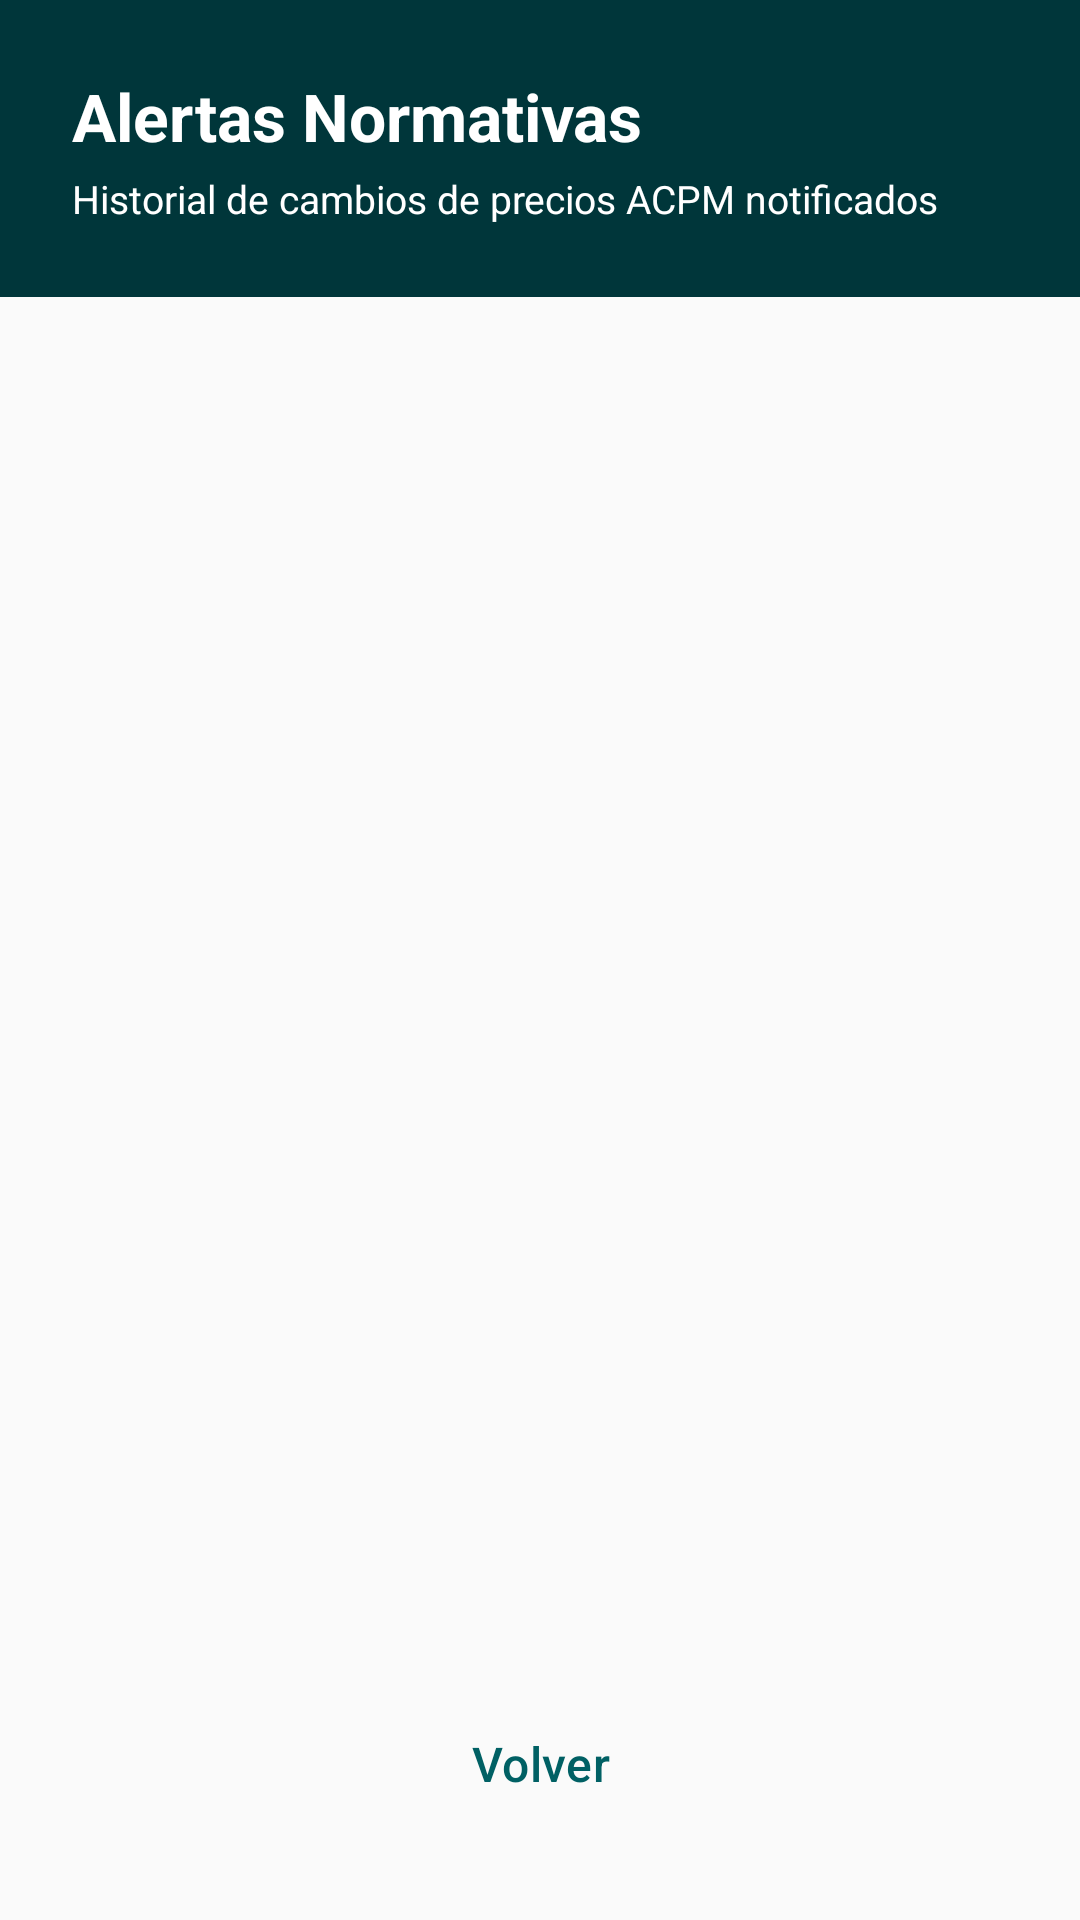

Layout XML and referenced resources for this Android screen:
<!-- AndroidManifest.xml: application theme Theme.QEstaciones -->
<!-- res/layout/actividad_alertas_normativas.xml -->
<?xml version="1.0" encoding="utf-8"?>
<LinearLayout xmlns:android="http://schemas.android.com/apk/res/android"
    xmlns:app="http://schemas.android.com/apk/res-auto"
    android:layout_width="match_parent"
    android:layout_height="match_parent"
    android:orientation="vertical"
    android:background="@color/fondo">

    
    <LinearLayout
        android:layout_width="match_parent"
        android:layout_height="wrap_content"
        android:orientation="vertical"
        android:background="@color/primario_oscuro"
        android:padding="24dp">

        <TextView
            android:layout_width="match_parent"
            android:layout_height="wrap_content"
            android:text="@string/titulo_alertas_normativas"
            android:textSize="22sp"
            android:textStyle="bold"
            android:textColor="@color/texto_sobre_primario" />

        <TextView
            android:layout_width="match_parent"
            android:layout_height="wrap_content"
            android:text="@string/subtitulo_alertas_normativas"
            android:textSize="13sp"
            android:textColor="@color/texto_sobre_primario"
            android:layout_marginTop="4dp" />
    </LinearLayout>

    <ScrollView
        android:layout_width="match_parent"
        android:layout_height="0dp"
        android:layout_weight="1">

        <LinearLayout
            android:layout_width="match_parent"
            android:layout_height="wrap_content"
            android:orientation="vertical"
            android:padding="16dp">

            <TextView
                android:id="@+id/textoSinAlertas"
                android:layout_width="match_parent"
                android:layout_height="wrap_content"
                android:text="@string/sin_registros"
                android:textAlignment="center"
                android:textColor="@color/texto_secundario"
                android:padding="32dp"
                android:visibility="gone" />

            <androidx.recyclerview.widget.RecyclerView
                android:id="@+id/listaAlertas"
                android:layout_width="match_parent"
                android:layout_height="wrap_content"
                android:nestedScrollingEnabled="false" />

        </LinearLayout>
    </ScrollView>

    <com.google.android.material.button.MaterialButton
        android:id="@+id/botonVolverAlertas"
        android:layout_width="match_parent"
        android:layout_height="56dp"
        android:text="@string/volver"
        android:textSize="16sp"
        android:textAllCaps="false"
        style="@style/Widget.Material3.Button.TextButton"
        android:layout_margin="24dp" />

</LinearLayout>
<!-- resources referenced by this layout -->
<resources>
  <color name="fondo">#FAFAFA</color>
  <color name="primario_oscuro">#00363A</color>
  <color name="texto_secundario">#757575</color>
  <color name="texto_sobre_primario">#FFFFFF</color>
  <string name="sin_registros">No hay registros</string>
  <string name="subtitulo_alertas_normativas">Historial de cambios de precios ACPM notificados</string>
  <string name="titulo_alertas_normativas">Alertas Normativas</string>
  <string name="volver">Volver</string>
  <style name="Theme.QEstaciones" parent="Theme.Material3.Light.NoActionBar">
          <item name="colorPrimary">@color/primario</item>
          <item name="colorPrimaryDark">@color/primario_oscuro</item>
          <item name="colorAccent">@color/secundario</item>
          <item name="colorOnPrimary">@color/texto_sobre_primario</item>
          <item name="colorSecondary">@color/secundario</item>
          <item name="colorOnSecondary">@color/texto_sobre_secundario</item>
          <item name="android:statusBarColor">@color/primario_oscuro</item>
          <item name="android:windowBackground">@color/fondo</item>
      </style>
  <color name="primario">#006064</color>
  <color name="secundario">#FF6F00</color>
  <color name="texto_sobre_secundario">#FFFFFF</color>
</resources>
